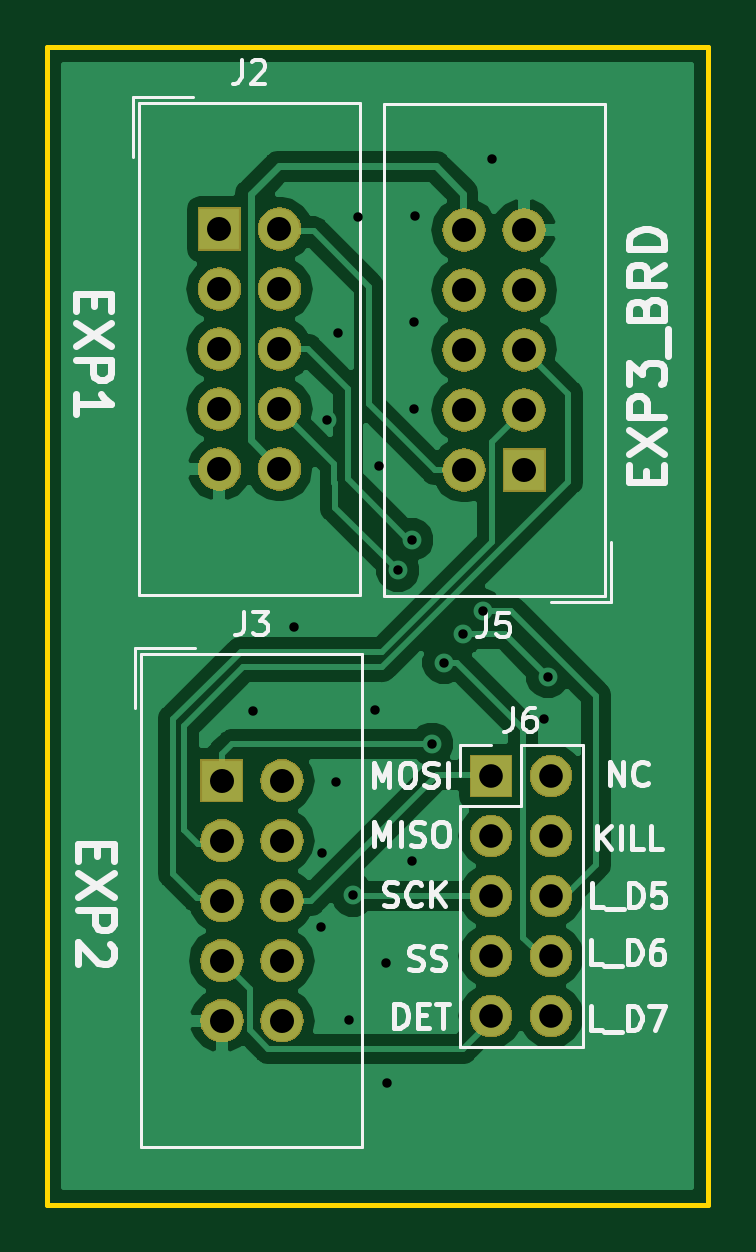
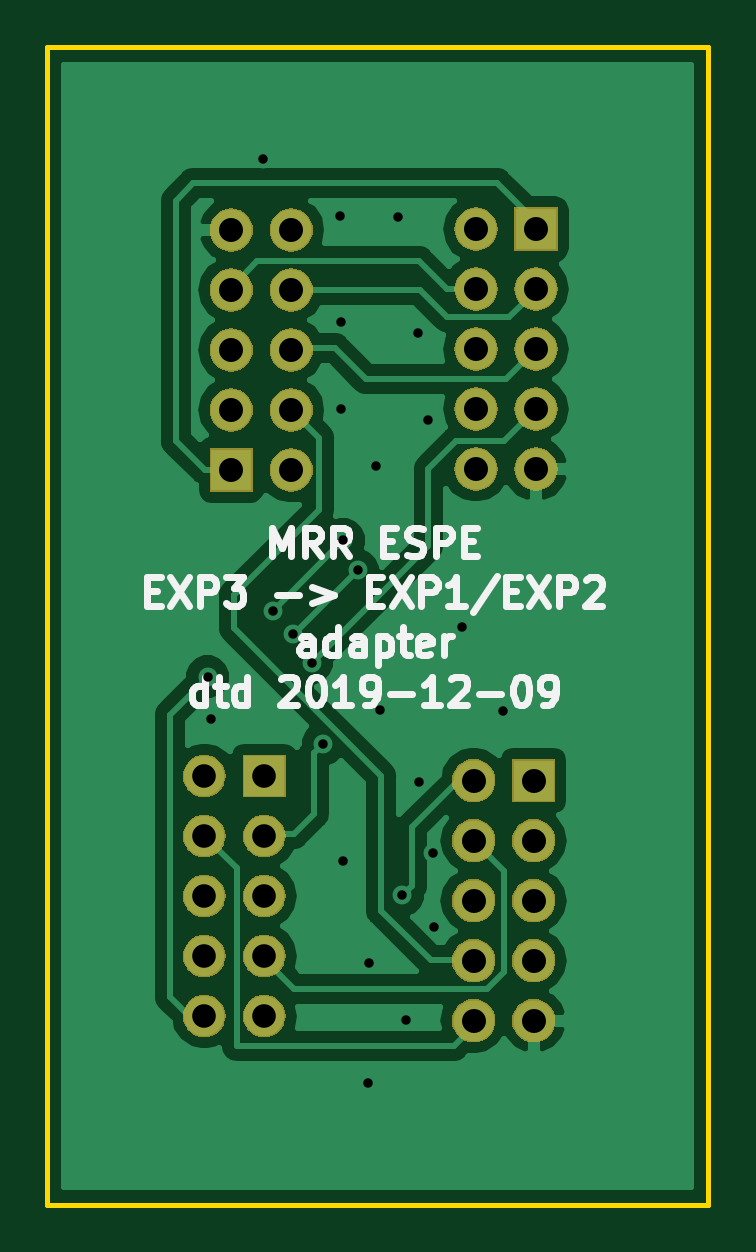
Circuit board: 11 layer files. Board 28.0 x 49.0 mm.
- bottom_copper: LCD_adapter-B.Cu.gbl (33541 bytes)
- bottom_mask: LCD_adapter-B.Mask.gbs (45710 bytes)
- paste: LCD_adapter-B.Paste.gbp (552 bytes)
- bottom_silk: LCD_adapter-B.SilkS.gbo (11254 bytes)
- outline: LCD_adapter-Edge.Cuts.gko (743 bytes)
- top_copper: LCD_adapter-F.Cu.gtl (36806 bytes)
- top_mask: LCD_adapter-F.Mask.gts (45710 bytes)
- paste: LCD_adapter-F.Paste.gtp (552 bytes)
- top_silk: LCD_adapter-F.SilkS.gto (16011 bytes)
- drill: LCD_adapter-NPTH.drl (165 bytes)
- drill: LCD_adapter-PTH.drl (1267 bytes)

=== bottom_copper: LCD_adapter-B.Cu.gbl (33541 bytes, source omitted) ===
=== bottom_mask: LCD_adapter-B.Mask.gbs (45710 bytes, source omitted) ===
=== paste: LCD_adapter-B.Paste.gbp ===
G04 #@! TF.GenerationSoftware,KiCad,Pcbnew,5.0.2-bee76a0~70~ubuntu18.04.1*
G04 #@! TF.CreationDate,2019-12-09T23:25:51+09:00*
G04 #@! TF.ProjectId,LCD_adapter,4c43445f-6164-4617-9074-65722e6b6963,rev?*
G04 #@! TF.SameCoordinates,Original*
G04 #@! TF.FileFunction,Paste,Bot*
G04 #@! TF.FilePolarity,Positive*
%FSLAX46Y46*%
G04 Gerber Fmt 4.6, Leading zero omitted, Abs format (unit mm)*
G04 Created by KiCad (PCBNEW 5.0.2-bee76a0~70~ubuntu18.04.1) date Mon 09 Dec 2019 11:25:51 PM JST*
%MOMM*%
%LPD*%
G01*
G04 APERTURE LIST*
G04 APERTURE END LIST*
M02*

=== bottom_silk: LCD_adapter-B.SilkS.gbo (11254 bytes, source omitted) ===
=== outline: LCD_adapter-Edge.Cuts.gko ===
G04 #@! TF.GenerationSoftware,KiCad,Pcbnew,5.0.2-bee76a0~70~ubuntu18.04.1*
G04 #@! TF.CreationDate,2019-12-09T23:25:51+09:00*
G04 #@! TF.ProjectId,LCD_adapter,4c43445f-6164-4617-9074-65722e6b6963,rev?*
G04 #@! TF.SameCoordinates,Original*
G04 #@! TF.FileFunction,Profile,NP*
%FSLAX46Y46*%
G04 Gerber Fmt 4.6, Leading zero omitted, Abs format (unit mm)*
G04 Created by KiCad (PCBNEW 5.0.2-bee76a0~70~ubuntu18.04.1) date Mon 09 Dec 2019 11:25:51 PM JST*
%MOMM*%
%LPD*%
G01*
G04 APERTURE LIST*
%ADD10C,0.200000*%
G04 APERTURE END LIST*
D10*
X82000000Y-130000000D02*
X82000000Y-81000000D01*
X110000000Y-130000000D02*
X82000000Y-130000000D01*
X110000000Y-81000000D02*
X110000000Y-130000000D01*
X82000000Y-81000000D02*
X110000000Y-81000000D01*
M02*

=== top_copper: LCD_adapter-F.Cu.gtl (36806 bytes, source omitted) ===
=== top_mask: LCD_adapter-F.Mask.gts (45710 bytes, source omitted) ===
=== paste: LCD_adapter-F.Paste.gtp ===
G04 #@! TF.GenerationSoftware,KiCad,Pcbnew,5.0.2-bee76a0~70~ubuntu18.04.1*
G04 #@! TF.CreationDate,2019-12-09T23:25:51+09:00*
G04 #@! TF.ProjectId,LCD_adapter,4c43445f-6164-4617-9074-65722e6b6963,rev?*
G04 #@! TF.SameCoordinates,Original*
G04 #@! TF.FileFunction,Paste,Top*
G04 #@! TF.FilePolarity,Positive*
%FSLAX46Y46*%
G04 Gerber Fmt 4.6, Leading zero omitted, Abs format (unit mm)*
G04 Created by KiCad (PCBNEW 5.0.2-bee76a0~70~ubuntu18.04.1) date Mon 09 Dec 2019 11:25:51 PM JST*
%MOMM*%
%LPD*%
G01*
G04 APERTURE LIST*
G04 APERTURE END LIST*
M02*

=== top_silk: LCD_adapter-F.SilkS.gto (16011 bytes, source omitted) ===
=== drill: LCD_adapter-NPTH.drl ===
M48
;DRILL file {KiCad 5.0.2-bee76a0~70~ubuntu18.04.1} date Mon 09 Dec 2019 11:25:49 PM JST
;FORMAT={-:-/ absolute / inch / decimal}
FMAT,2
INCH,TZ
%
G90
G05
T0
M30

=== drill: LCD_adapter-PTH.drl ===
M48
;DRILL file {KiCad 5.0.2-bee76a0~70~ubuntu18.04.1} date Mon 09 Dec 2019 11:25:49 PM JST
;FORMAT={-:-/ absolute / inch / decimal}
FMAT,2
INCH,TZ
T1C0.0157
T2C0.0394
T3C0.0400
%
G90
G05
T1
X3.5709Y-4.2953
X3.6398Y-4.1555
X3.685Y-4.6555
X3.687Y-4.5315
X3.6949Y-3.811
X3.7106Y-4.4134
X3.7126Y-3.6654
X3.7323Y-4.811
X3.7382Y-4.6024
X3.7461Y-3.4724
X3.7756Y-4.2933
X3.7815Y-3.8878
X3.7933Y-4.7146
X3.7953Y-4.9154
X3.813Y-4.061
X3.8366Y-4.0098
X3.8366Y-4.5453
X3.8406Y-3.6476
X3.8406Y-3.7913
X3.8425Y-3.4705
X3.8701Y-4.3504
X3.8898Y-4.2146
X3.9213Y-4.1673
X3.9547Y-4.128
X3.9705Y-3.376
X4.0571Y-4.3091
X4.063Y-4.2382
T2
X3.9685Y-4.4035
X3.9685Y-4.5035
X3.9685Y-4.6035
X3.9685Y-4.7035
X3.9685Y-4.8035
X4.0685Y-4.4035
X4.0685Y-4.5035
X4.0685Y-4.6035
X4.0685Y-4.7035
X4.0685Y-4.8035
T3
X3.5157Y-3.4921
X3.5157Y-3.5921
X3.5157Y-3.6921
X3.5157Y-3.7921
X3.5157Y-3.8921
X3.6157Y-3.4921
X3.6157Y-3.5921
X3.6157Y-3.6921
X3.6157Y-3.7921
X3.6157Y-3.8921
X3.5197Y-4.4114
X3.5197Y-4.5114
X3.5197Y-4.6114
X3.5197Y-4.7114
X3.5197Y-4.8114
X3.6197Y-4.4114
X3.6197Y-4.5114
X3.6197Y-4.6114
X3.6197Y-4.7114
X3.6197Y-4.8114
X3.9236Y-3.4937
X3.9236Y-3.5937
X3.9236Y-3.6937
X3.9236Y-3.7937
X3.9236Y-3.8937
X4.0236Y-3.4937
X4.0236Y-3.5937
X4.0236Y-3.6937
X4.0236Y-3.7937
X4.0236Y-3.8937
T0
M30

